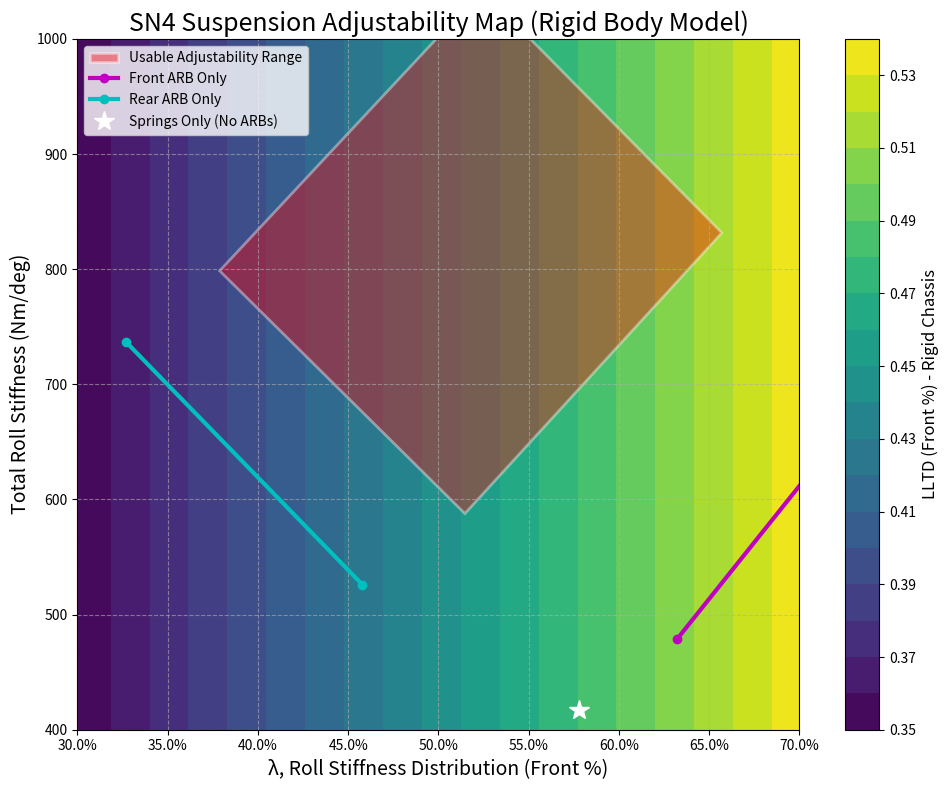

Generate this figure with matplotlib:
import numpy as np
import matplotlib.pyplot as plt
import matplotlib.ticker as ticker
from matplotlib.patches import Polygon


def calculate_LLTD_rigid(l, params):
    """
    Calculates the lateral load transfer proportion (chi_0) for a perfectly RIGID chassis.
    This is the limit of the flexible equation as mu -> infinity.
    """
    # This is a linear relationship with respect to l (lambda)
    # The terms C1, C2, C3, C4 are constants based on vehicle geometry and mass
    C1 = (params['d_sF'] * params['m_sF']) / (params['h_G'] * params['m'])
    C2 = (params['d_sR'] * params['m_sR']) / (params['h_G'] * params['m'])
    C3 = (params['z_F'] * params['m_sF']) / (params['h_G'] * params['m'])
    C4 = (params['z_uF'] * params['m_uF']) / (params['h_G'] * params['m'])

    # The rigid LLTD is chi_0 = l * (C1 + C2) + C3 + C4
    return l * (C1 + C2) + C3 + C4


def main():
    """Main function to generate the Rigid Body Suspension Adjustability Map."""

    # --- Step 1: Define Base Vehicle Parameters ---
    # These are the same parameters used for our previous LLTD calculations
    vehicle_params = {
        # Geometric Parameters [m]
        'wheelbase': 1.55, 'a_s': 0.7525, 'h_G': 0.279, 'z_F': 0.115,
        'z_R': 0.165, 'd_sF': 0.150, 'd_sR': 0.130, 'z_uF': 0.12,
        # Mass Parameters [kg]
        'm': 310.0, 'm_uF': 12.0, 'm_uR': 12.0,
    }

    # --- Step 2: Perform Initial Calculations ---
    total_unsprung_mass = vehicle_params['m_uF'] + vehicle_params['m_uR']
    total_sprung_mass = vehicle_params['m'] - total_unsprung_mass
    b_s = vehicle_params['wheelbase'] - vehicle_params['a_s']
    vehicle_params['m_sF'] = total_sprung_mass * b_s / vehicle_params['wheelbase']
    vehicle_params['m_sR'] = total_sprung_mass * vehicle_params['a_s'] / vehicle_params['wheelbase']

    # --- Step 3: Define Your Team's Suspension Stiffness Parameters (SN4) ---
    K_spring_F = 240.85  # Nm/deg
    K_spring_R = 176.05  # Nm/deg
    K_ARB_F_soft = 61.64  # Nm/deg
    K_ARB_F_stiff = 305.47  # Nm/deg
    K_ARB_R_soft = 109.22  # Nm/deg
    K_ARB_R_stiff = 320.03  # Nm/deg

    # --- Step 4: Calculate the Coordinates of the Setup Window ---
    # This section is identical to the previous script
    k_total_no_arb = K_spring_F + K_spring_R
    rsd_no_arb = K_spring_F / k_total_no_arb
    k_total_rear_off_soft = K_spring_F + K_ARB_F_soft + K_spring_R
    rsd_rear_off_soft = (K_spring_F + K_ARB_F_soft) / k_total_rear_off_soft
    k_total_rear_off_stiff = K_spring_F + K_ARB_F_stiff + K_spring_R
    rsd_rear_off_stiff = (K_spring_F + K_ARB_F_stiff) / k_total_rear_off_stiff
    k_total_front_off_soft = K_spring_F + K_spring_R + K_ARB_R_soft
    rsd_front_off_soft = K_spring_F / k_total_front_off_soft
    k_total_front_off_stiff = K_spring_F + K_spring_R + K_ARB_R_stiff
    rsd_front_off_stiff = K_spring_F / k_total_front_off_stiff
    k_total_A = K_spring_F + K_ARB_F_soft + K_spring_R + K_ARB_R_soft
    rsd_A = (K_spring_F + K_ARB_F_soft) / k_total_A
    k_total_B = K_spring_F + K_ARB_F_stiff + K_spring_R + K_ARB_R_soft
    rsd_B = (K_spring_F + K_ARB_F_stiff) / k_total_B
    k_total_C = K_spring_F + K_ARB_F_stiff + K_spring_R + K_ARB_R_stiff
    rsd_C = (K_spring_F + K_ARB_F_stiff) / k_total_C
    k_total_D = K_spring_F + K_ARB_F_soft + K_spring_R + K_ARB_R_stiff
    rsd_D = (K_spring_F + K_ARB_F_soft) / k_total_D
    box_coords = np.array([[rsd_A, k_total_A], [rsd_B, k_total_B], [rsd_C, k_total_C], [rsd_D, k_total_D]])

    # --- Step 5: Generate the Background Contour Map (Rigid Body) ---
    rsd_grid_vals = np.linspace(0.3, 0.7, 100)
    k_total_grid_vals = np.linspace(400, 1000, 100)
    RSD, K_TOTAL = np.meshgrid(rsd_grid_vals, k_total_grid_vals)

    # Calculate the rigid LLTD. It only depends on RSD (lambda), not total stiffness.
    LLTD_grid_rigid = calculate_LLTD_rigid(RSD, vehicle_params)

    # --- Step 6: Create the Plot ---
    fig, ax = plt.subplots(figsize=(10, 8))

    # Plot the background contour
    contour = ax.contourf(rsd_grid_vals, k_total_grid_vals, LLTD_grid_rigid, levels=20, cmap='viridis')
    cbar = fig.colorbar(contour)
    cbar.set_label('LLTD (Front %) - Rigid Chassis', fontsize=12)

    # Plot the setup window (same as before)
    poly = Polygon(box_coords, closed=True, facecolor='red', edgecolor='white', alpha=0.4, linewidth=2,
                   label='Usable Adjustability Range')
    ax.add_patch(poly)
    ax.plot([rsd_rear_off_soft, rsd_rear_off_stiff], [k_total_rear_off_soft, k_total_rear_off_stiff],
            'm-o', linewidth=3, label='Front ARB Only')
    ax.plot([rsd_front_off_soft, rsd_front_off_stiff], [k_total_front_off_soft, k_total_front_off_stiff],
            'c-o', linewidth=3, label='Rear ARB Only')
    ax.plot(rsd_no_arb, k_total_no_arb, 'w*', markersize=15, label='Springs Only (No ARBs)')

    # --- Step 7: Styling ---
    ax.set_title('SN4 Suspension Adjustability Map (Rigid Body Model)', fontsize=18)
    ax.set_xlabel('λ, Roll Stiffness Distribution (Front %)', fontsize=14)
    ax.set_ylabel('Total Roll Stiffness (Nm/deg)', fontsize=14)
    ax.set_xlim(0.3, 0.7)
    ax.set_ylim(400, 1000)
    ax.legend(fontsize=10)
    ax.grid(True, linestyle='--', alpha=0.6)

    # Format x-axis as percentage
    ax.xaxis.set_major_formatter(ticker.PercentFormatter(xmax=1.0))

    plt.tight_layout()
    plt.show()


if __name__ == "__main__":
    main()
